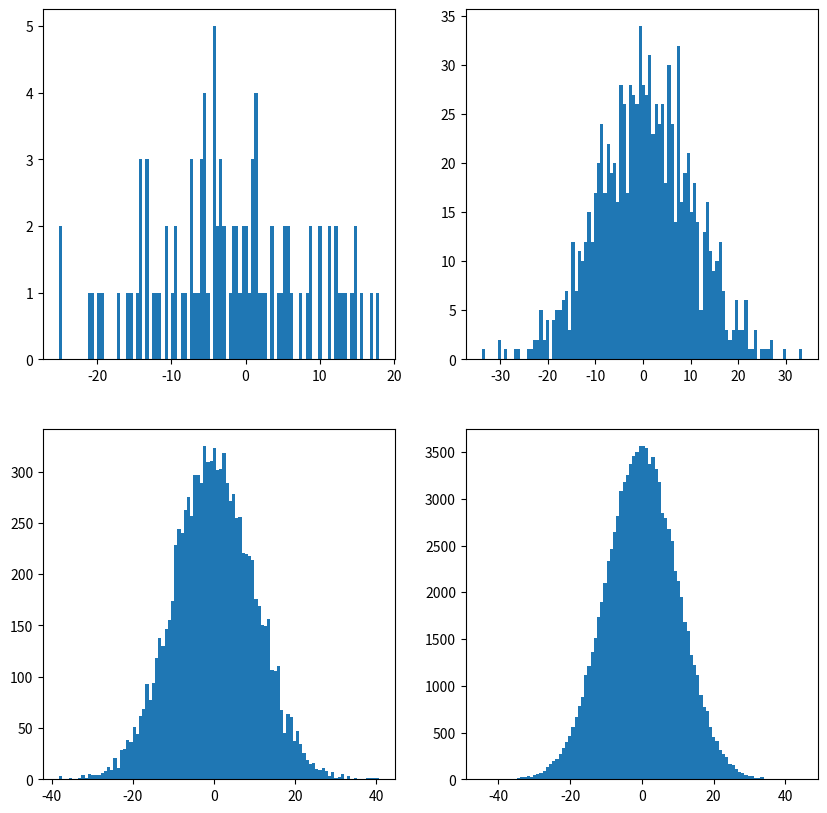

This chart was generated by the following Python code:
import matplotlib.pyplot as plt
import numpy as np
import pandas as pd

fig, axes = plt.subplots(nrows = 2, ncols = 2, figsize=(10, 10))

pos = 0
scale = 10
size = [100, 1000, 10000, 100000]
for i in range (len (size)):
    values = np.random.normal(pos, scale, size[i])
    axes[i//2, i%2].hist(values, 100)

plt.show()
